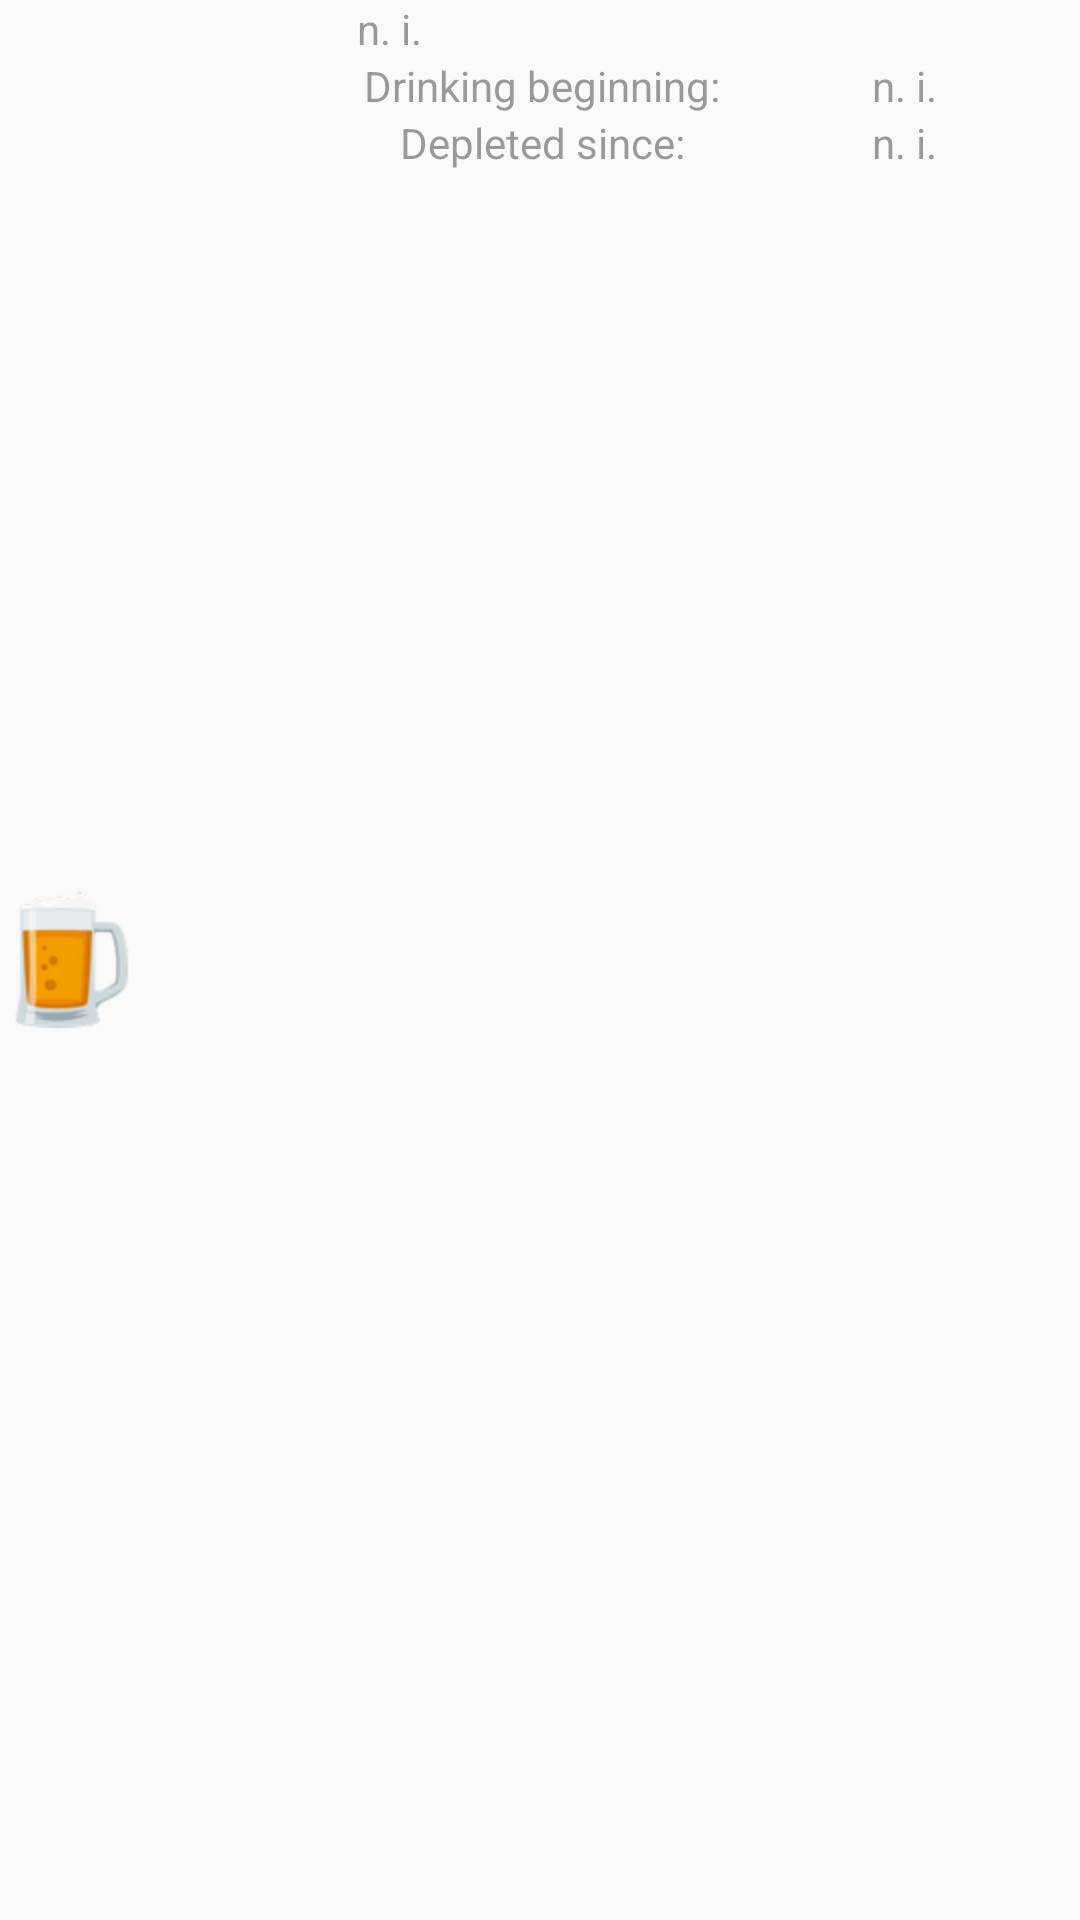

Here is an Android app screen rendered from its layout file. Give the layout XML and the strings, colors and styles it references.
<!-- AndroidManifest.xml: application theme AppTheme -->
<!-- res/layout/items_depleted_drink.xml -->
<?xml version="1.0" encoding="utf-8"?>
<LinearLayout xmlns:android="http://schemas.android.com/apk/res/android"
    xmlns:app="http://schemas.android.com/apk/res-auto"
    android:layout_width="match_parent"
    android:layout_height="wrap_content"
    android:orientation="horizontal">

    <ImageView
        android:id="@+id/imageView"
        android:layout_width="wrap_content"
        android:layout_height="match_parent"
        android:layout_gravity="center_horizontal"
        android:contentDescription="@string/image"
        app:srcCompat="@mipmap/beer" />

    <TableLayout
        android:layout_width="match_parent"
        android:layout_height="wrap_content">

        <TableRow
            android:layout_width="match_parent"
            android:layout_height="match_parent"
            android:gravity="center">

            <TextView
                android:id="@+id/name"
                android:layout_width="170sp"
                android:layout_height="wrap_content"
                android:alpha="0.5"
                android:text="@string/no_information"
                android:textSize="14sp"

                app:autoSizeMinTextSize="10sp"

                app:autoSizeTextType="uniform" />
        </TableRow>

        <TableRow
            android:layout_width="match_parent"
            android:layout_height="wrap_content"
            android:gravity="center">

            <TextView
                android:layout_width="match_parent"
                android:layout_height="wrap_content"
                android:alpha="0.5"
                android:gravity="center"
                android:text="@string/drinking_beginning"
                android:textAlignment="center"
                android:textSize="14sp" />

            <View
                android:id="@+id/view"
                android:layout_width="20dp"
                android:layout_height="0dp" />

            <TextView
                android:id="@+id/drinking_beginning"
                android:layout_width="match_parent"
                android:layout_height="wrap_content"
                android:alpha="0.5"
                android:gravity="center"
                android:text="@string/no_information"
                android:textAlignment="center"
                android:textSize="14sp" />


        </TableRow>

        <TableRow
            android:layout_width="match_parent"
            android:layout_height="match_parent"
            android:gravity="center">

            <TextView
                android:layout_width="match_parent"
                android:layout_height="wrap_content"
                android:alpha="0.5"
                android:gravity="center"
                android:text="@string/depleted_since"
                android:textAlignment="center"
                android:textSize="14sp" />

            <View
                android:layout_width="25dp"
                android:layout_height="0dp" />

            <TextView
                android:id="@+id/depleted_since"
                android:layout_width="match_parent"
                android:layout_height="wrap_content"
                android:alpha="0.5"
                android:gravity="center"
                android:text="@string/no_information"
                android:textAlignment="center"
                android:textSize="14sp" />
        </TableRow>
    </TableLayout>

    <Space
        android:layout_width="wrap_content"
        android:layout_height="5dp" />
</LinearLayout>
<!-- resources referenced by this layout -->
<resources>
  <!-- mipmap beer: png bitmap (mipmap-hdpi, 7240 bytes) -->
  <string name="depleted_since">Depleted since:</string>
  <string name="drinking_beginning">Drinking beginning:</string>
  <string name="image">Image</string>
  <string name="no_information">n. i.</string>
  <style name="AppTheme" parent="Theme.AppCompat.Light.DarkActionBar">
          <item name="colorPrimary">@color/colorPrimary</item>
          <item name="colorPrimaryDark">@color/colorPrimaryDark</item>
          <item name="colorAccent">@color/colorAccent</item>
          <item name="android:textColor">#383838</item>
      </style>
  <!-- not gathered from this repository: default colours our renderer supplied (Android Studio template values) -->
  <color name="colorPrimary">#FF6200EE</color>
  <color name="colorPrimaryDark">#FF3700B3</color>
  <color name="colorAccent">#FF03DAC5</color>
</resources>
